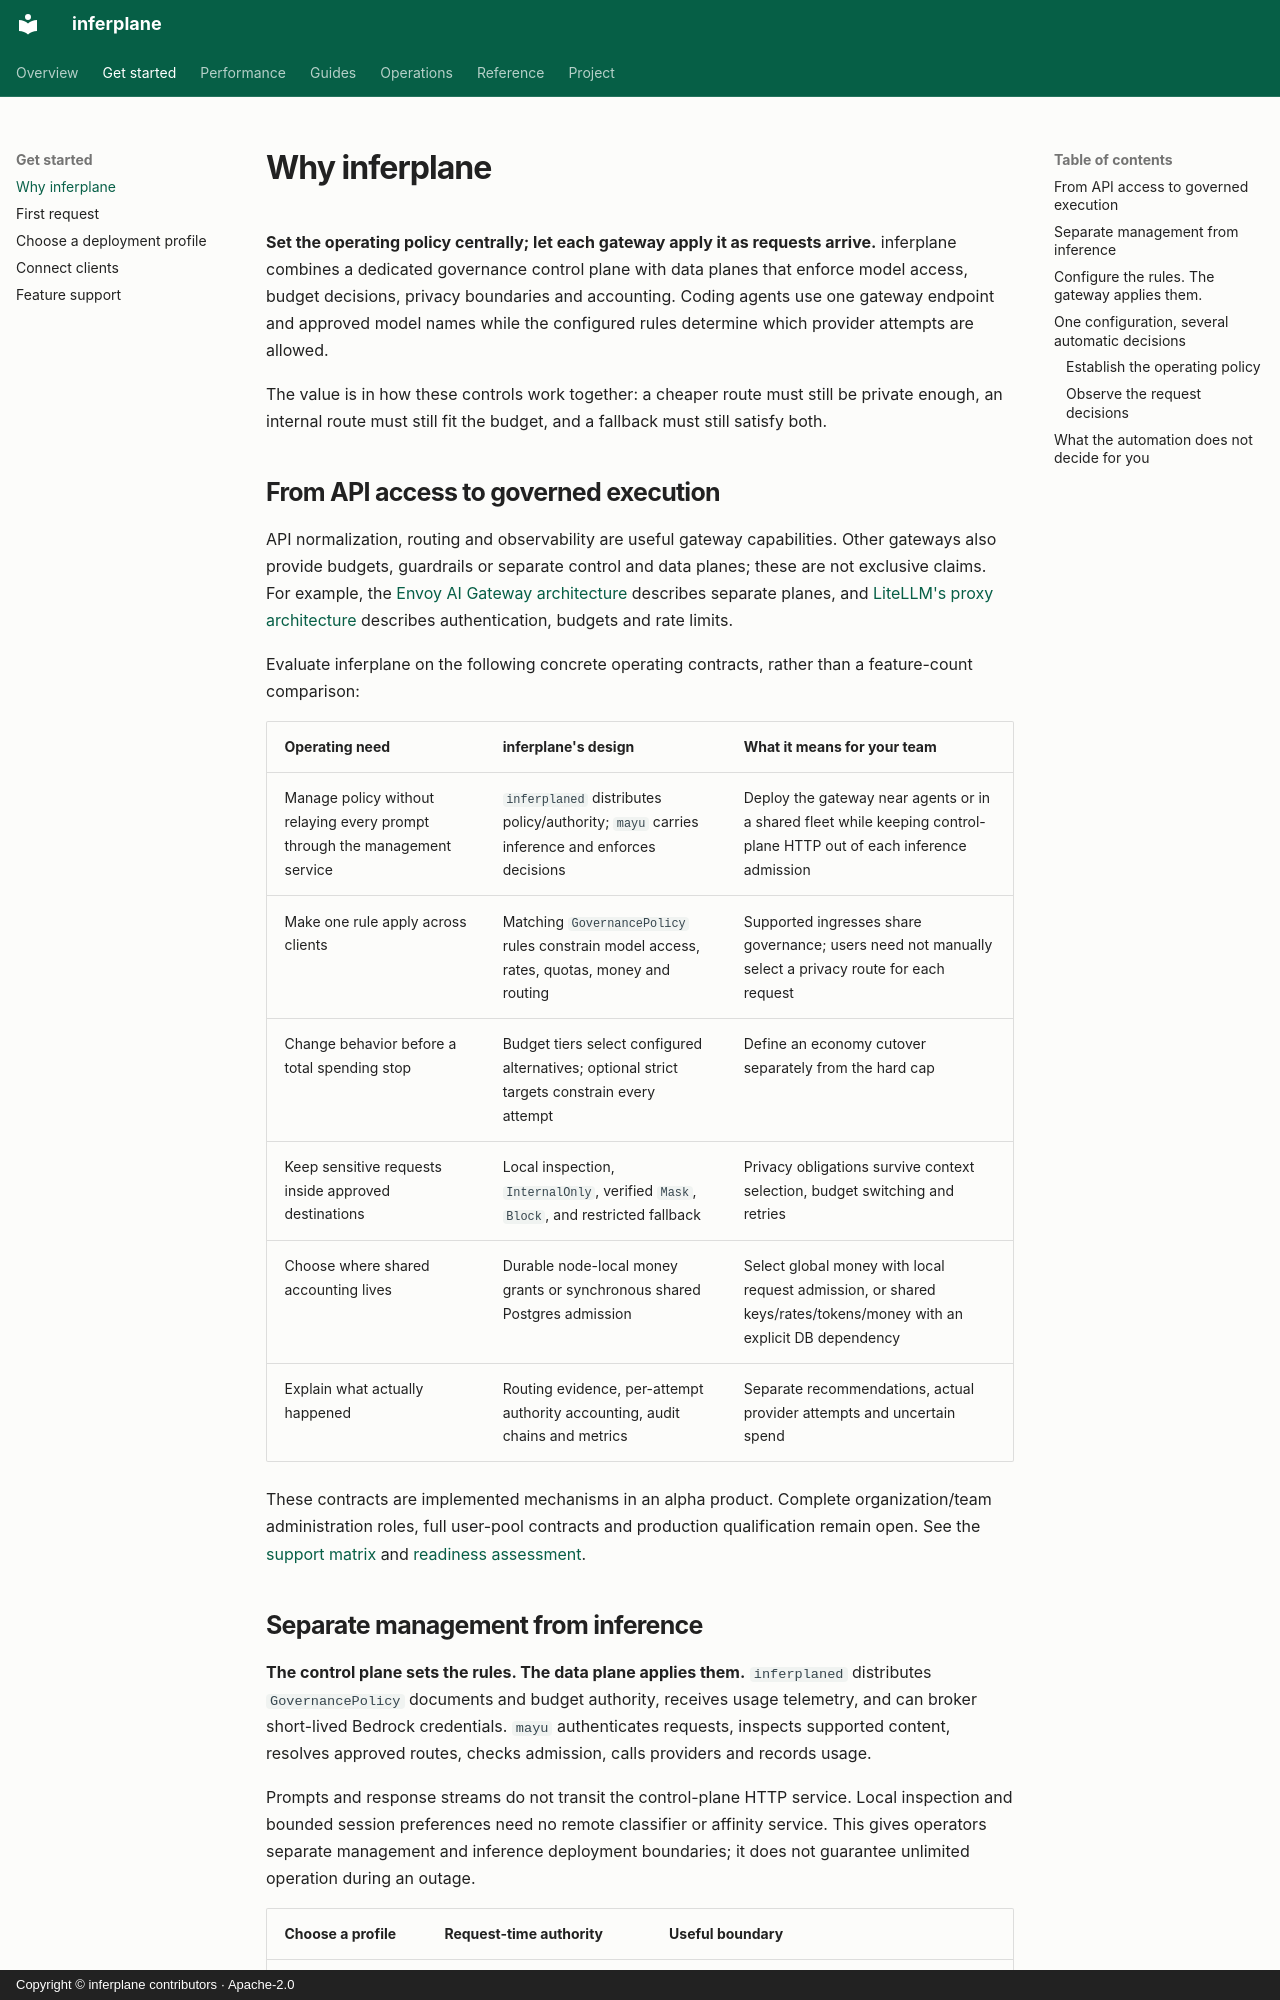

repository: inferplane/inferplane · page: why-inferplane/index.html · generator: mkdocs · copyright: Copyright © inferplane contributors · Apache-2.0

---
title: Why inferplane
description: A dedicated governance control plane and data planes that automatically enforce access, budget and privacy policy for coding agents.
---

# Why inferplane

**Set the operating policy centrally; let each gateway apply it as requests arrive.**
inferplane combines a dedicated governance control plane with data planes that
enforce model access, budget decisions, privacy boundaries and accounting. Coding
agents use one gateway endpoint and approved model names while the configured
rules determine which provider attempts are allowed.

The value is in how these controls work together: a cheaper route must still be
private enough, an internal route must still fit the budget, and a fallback must
still satisfy both.

## From API access to governed execution

API normalization, routing and observability are useful gateway capabilities.
Other gateways also provide budgets, guardrails or separate control and data
planes; these are not exclusive claims. For example, the
[Envoy AI Gateway architecture](https://aigateway.envoyproxy.io/docs/concepts/architecture/)
describes separate planes, and
[LiteLLM's proxy architecture](https://docs.litellm.ai/docs/proxy/architecture)
describes authentication, budgets and rate limits.

Evaluate inferplane on the following concrete operating contracts, rather than a
feature-count comparison:

| Operating need | inferplane's design | What it means for your team |
| --- | --- | --- |
| Manage policy without relaying every prompt through the management service | `inferplaned` distributes policy/authority; `mayu` carries inference and enforces decisions | Deploy the gateway near agents or in a shared fleet while keeping control-plane HTTP out of each inference admission |
| Make one rule apply across clients | Matching `GovernancePolicy` rules constrain model access, rates, quotas, money and routing | Supported ingresses share governance; users need not manually select a privacy route for each request |
| Change behavior before a total spending stop | Budget tiers select configured alternatives; optional strict targets constrain every attempt | Define an economy cutover separately from the hard cap |
| Keep sensitive requests inside approved destinations | Local inspection, `InternalOnly`, verified `Mask`, `Block`, and restricted fallback | Privacy obligations survive context selection, budget switching and retries |
| Choose where shared accounting lives | Durable node-local money grants or synchronous shared Postgres admission | Select global money with local request admission, or shared keys/rates/tokens/money with an explicit DB dependency |
| Explain what actually happened | Routing evidence, per-attempt authority accounting, audit chains and metrics | Separate recommendations, actual provider attempts and uncertain spend |

These contracts are implemented mechanisms in an alpha product. Complete
organization/team administration roles, full user-pool contracts and production
qualification remain open. See the [support matrix](getting-started/support-matrix.md)
and [readiness assessment](operations/production-readiness.md).
